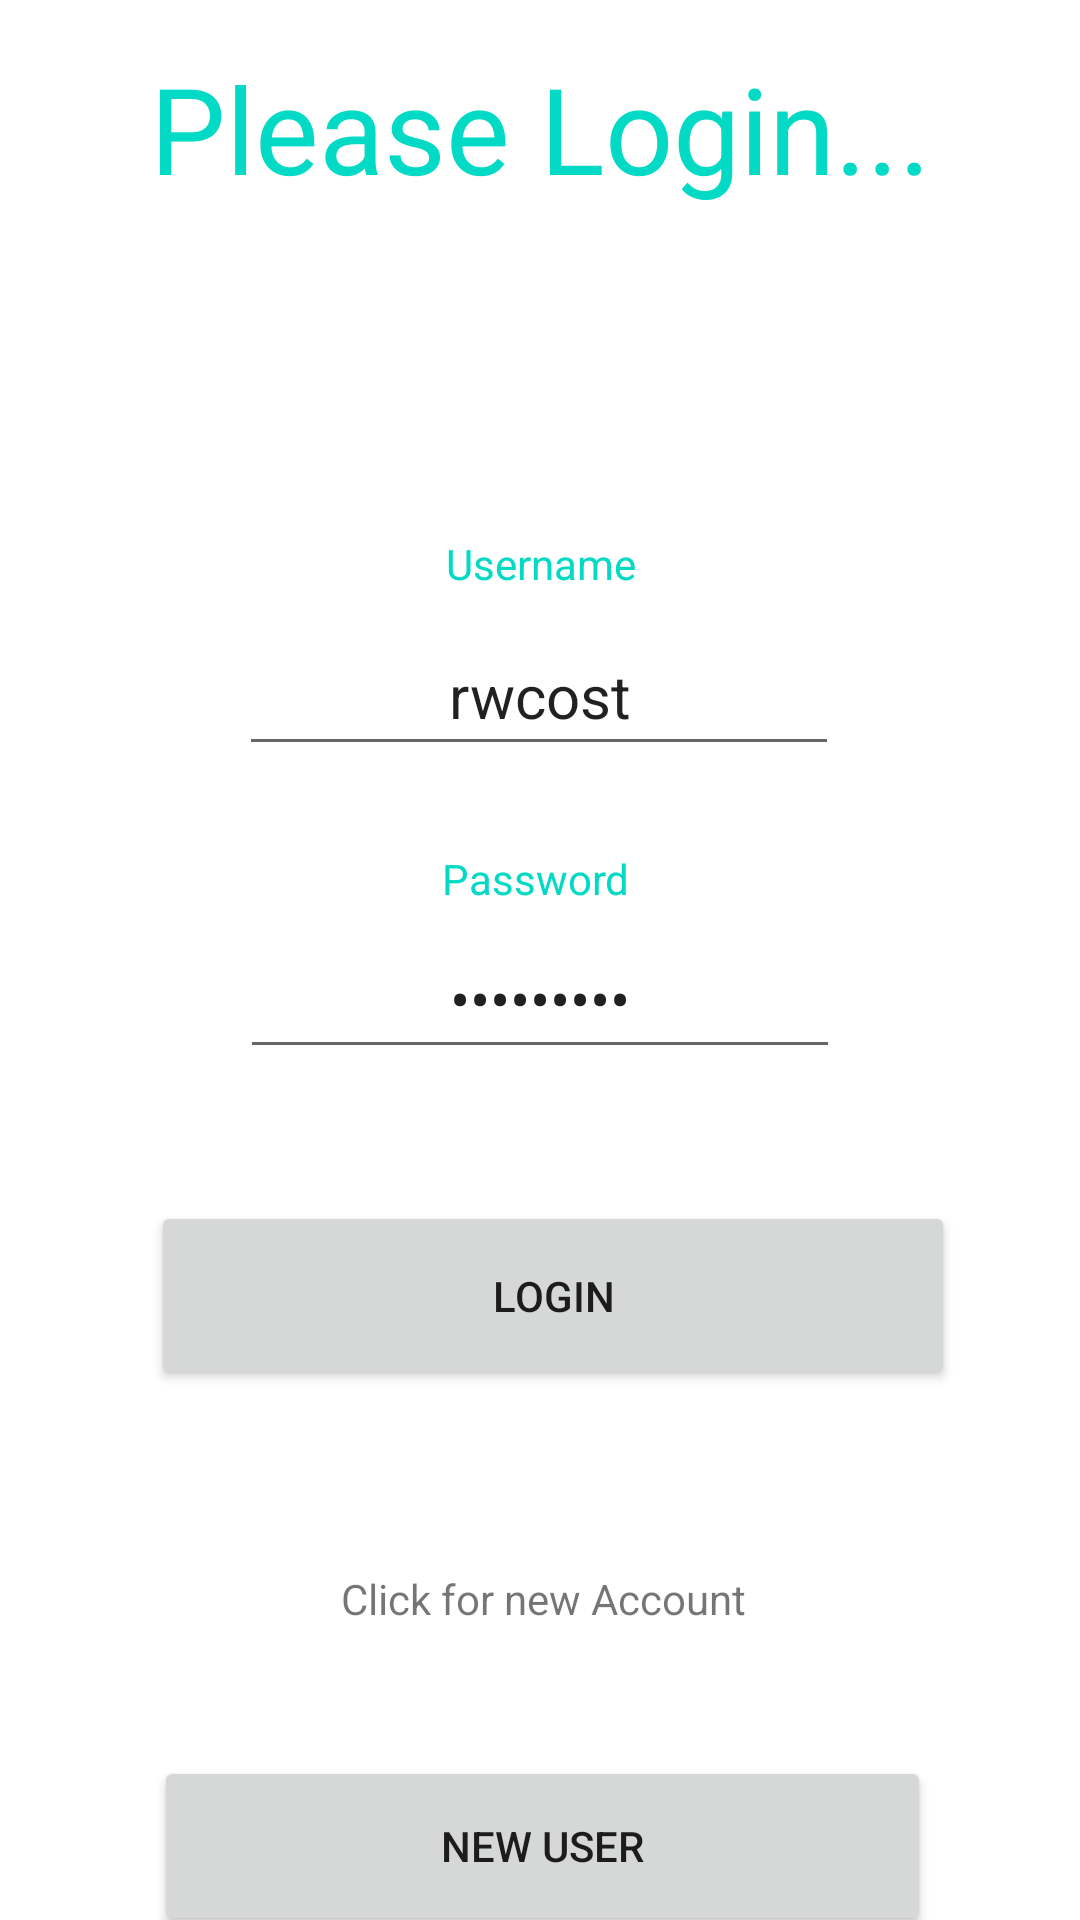

Layout XML and referenced resources for this Android screen:
<!-- AndroidManifest.xml: application theme Theme.Pray4Me -->
<!-- res/layout/logon_xml.xml -->
<?xml version="1.0" encoding="utf-8"?>
<androidx.constraintlayout.widget.ConstraintLayout xmlns:android="http://schemas.android.com/apk/res/android"
    xmlns:app="http://schemas.android.com/apk/res-auto"
    xmlns:tools="http://schemas.android.com/tools"
    android:layout_width="match_parent"
    android:layout_height="match_parent"
    tools:context=".LogonJava">


    <TextView
        android:id="@+id/textView16"
        android:layout_width="wrap_content"
        android:layout_height="wrap_content"
        android:layout_marginTop="24dp"
        android:text="Username"
        android:textColor="@color/teal_200"
        app:layout_constraintEnd_toEndOf="@+id/returnedValueTV"
        app:layout_constraintStart_toStartOf="@+id/returnedValueTV"
        app:layout_constraintTop_toBottomOf="@+id/returnedValueTV" />

    <TextView
        android:id="@+id/textView2"
        android:layout_width="wrap_content"
        android:layout_height="wrap_content"
        android:layout_marginTop="28dp"
        android:text="Password"
        android:textColor="@color/teal_200"
        app:layout_constraintEnd_toEndOf="@+id/loginName"
        app:layout_constraintHorizontal_bias="0.492"
        app:layout_constraintStart_toStartOf="@+id/loginName"
        app:layout_constraintTop_toBottomOf="@+id/loginName" />

    <EditText
        android:id="@+id/loginName"
        android:layout_width="200dp"
        android:layout_height="50dp"
        android:layout_marginTop="8dp"
        android:ems="10"
        android:inputType="textPersonName"
        android:text="rwcost"
        android:textAlignment="center"
        android:textSize="20sp"
        app:layout_constraintEnd_toEndOf="@+id/textView16"
        app:layout_constraintHorizontal_bias="0.507"
        app:layout_constraintStart_toStartOf="@+id/textView16"
        app:layout_constraintTop_toBottomOf="@+id/textView16" />

    <EditText
        android:id="@+id/loginPassword"
        android:layout_width="200dp"
        android:layout_height="50dp"
        android:layout_marginTop="4dp"
        android:ems="10"
        android:inputType="textPassword"
        android:text="October14"
        android:textAlignment="center"
        android:textAppearance="@style/TextAppearance.AppCompat.Display1"
        android:textSize="20sp"
        app:layout_constraintEnd_toEndOf="@+id/textView2"
        app:layout_constraintHorizontal_bias="0.492"
        app:layout_constraintStart_toStartOf="@+id/textView2"
        app:layout_constraintTop_toBottomOf="@+id/textView2" />

    <TextView
        android:id="@+id/textView3"
        android:layout_width="wrap_content"
        android:layout_height="wrap_content"
        android:layout_marginTop="16dp"
        android:text="Please Login..."
        android:textColor="@color/teal_200"
        android:textSize="40dp"
        app:layout_constraintEnd_toEndOf="parent"
        app:layout_constraintStart_toStartOf="parent"
        app:layout_constraintTop_toTopOf="parent" />

    <Button
        android:id="@+id/Loginbutton"
        android:layout_width="268dp"
        android:layout_height="63dp"
        android:layout_marginTop="44dp"
        android:text="Login"
        app:layout_constraintEnd_toEndOf="@+id/loginPassword"
        app:layout_constraintHorizontal_bias="0.441"
        app:layout_constraintStart_toStartOf="@+id/loginPassword"
        app:layout_constraintTop_toBottomOf="@+id/loginPassword" />

    <Button
        android:id="@+id/buttonNewUser"
        android:layout_width="259dp"
        android:layout_height="60dp"
        android:layout_marginTop="44dp"
        android:text="New User"
        app:layout_constraintBottom_toBottomOf="parent"
        app:layout_constraintEnd_toEndOf="@+id/tvNewAccountLabel"
        app:layout_constraintHorizontal_bias="0.504"
        app:layout_constraintStart_toStartOf="@+id/tvNewAccountLabel"
        app:layout_constraintTop_toBottomOf="@+id/tvNewAccountLabel"
        app:layout_constraintVertical_bias="0.202" />

    <TextView
        android:id="@+id/tvNewAccountLabel"
        android:layout_width="wrap_content"
        android:layout_height="wrap_content"
        android:layout_marginTop="60dp"
        android:text="Click for new Account"
        app:layout_constraintEnd_toEndOf="@+id/Loginbutton"
        app:layout_constraintHorizontal_bias="0.477"
        app:layout_constraintStart_toStartOf="@+id/Loginbutton"
        app:layout_constraintTop_toBottomOf="@+id/Loginbutton" />

    <TextView
        android:id="@+id/returnedValueTV"
        android:layout_width="367dp"
        android:layout_height="49dp"
        android:layout_marginTop="36dp"
        android:textAlignment="center"
        android:textSize="20sp"
        app:layout_constraintEnd_toEndOf="@+id/textView3"
        app:layout_constraintStart_toStartOf="@+id/textView3"
        app:layout_constraintTop_toBottomOf="@+id/textView3" />

</androidx.constraintlayout.widget.ConstraintLayout>
<!-- resources referenced by this layout -->
<resources>
  <style name="Theme.Pray4Me" parent="Theme.MaterialComponents.DayNight.DarkActionBar">
          
          <item name="colorPrimary">@color/purple_500</item>
          <item name="colorPrimaryVariant">@color/purple_700</item>
          <item name="colorOnPrimary">@color/white</item>
          
          <item name="colorSecondary">@color/teal_200</item>
          <item name="colorSecondaryVariant">@color/teal_700</item>
          <item name="colorOnSecondary">@color/black</item>
          
          <item name="android:statusBarColor" tools:targetApi="l">?attr/colorPrimaryVariant</item>
          
      </style>
  <!-- not gathered from this repository: default colours our renderer supplied (Android Studio template values) -->
  <color name="purple_500">#FF6200EE</color>
  <color name="purple_700">#FF3700B3</color>
  <color name="teal_200">#FF03DAC5</color>
  <color name="teal_700">#FF018786</color>
  <color name="black">#FF000000</color>
  <color name="white">#FFFFFFFF</color>
</resources>
